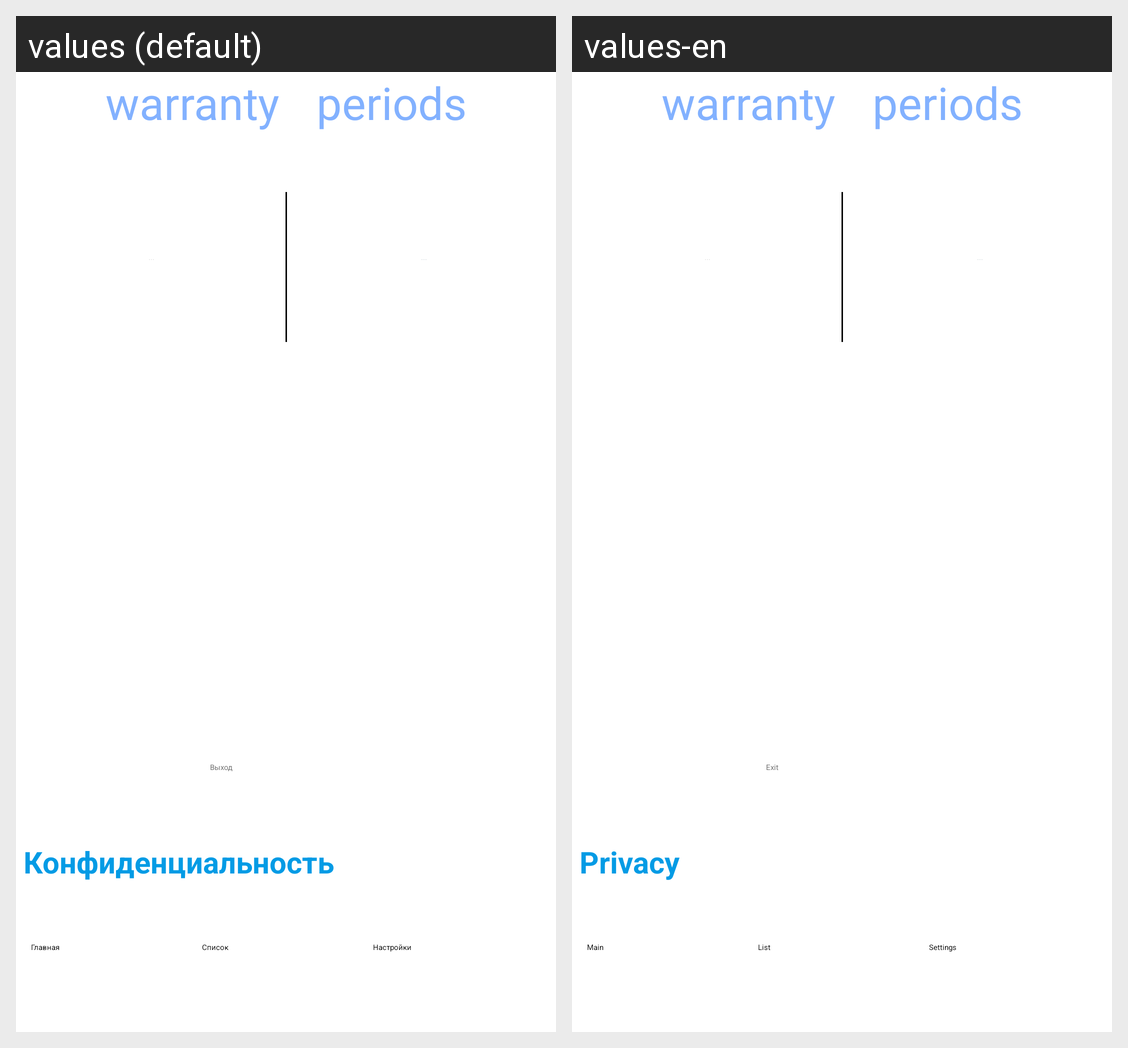

The Android screen above is rendered under two locales of the same app. Produce the string resources it draws, with the default and per-locale values.
Android screen res/layout/fragment_profile.xml rendered under 2 locales, left to right: values (default), values-en. Device: Nexus 5 (rendered at 1080×1920; each locale shown at half size, 540×960, under a caption strip naming it); theme Theme.WarrantyPeriods.
Strings drawn on this screen, with the default value and each locale's value (text and hints the layout hard-codes, and strings that could not be matched under every locale, appear in the picture but are not listed):

Text_name
  values: warranty 		 periods
  values-en: warranty 		 periods

Privacy
  values: Конфиденциальность
  values-en: Privacy

Exit
  values: Выход
  values-en: Exit

Main
  values: Главная
  values-en: Main

List
  values: Список
  values-en: List

Settings
  values: Настройки
  values-en: Settings
